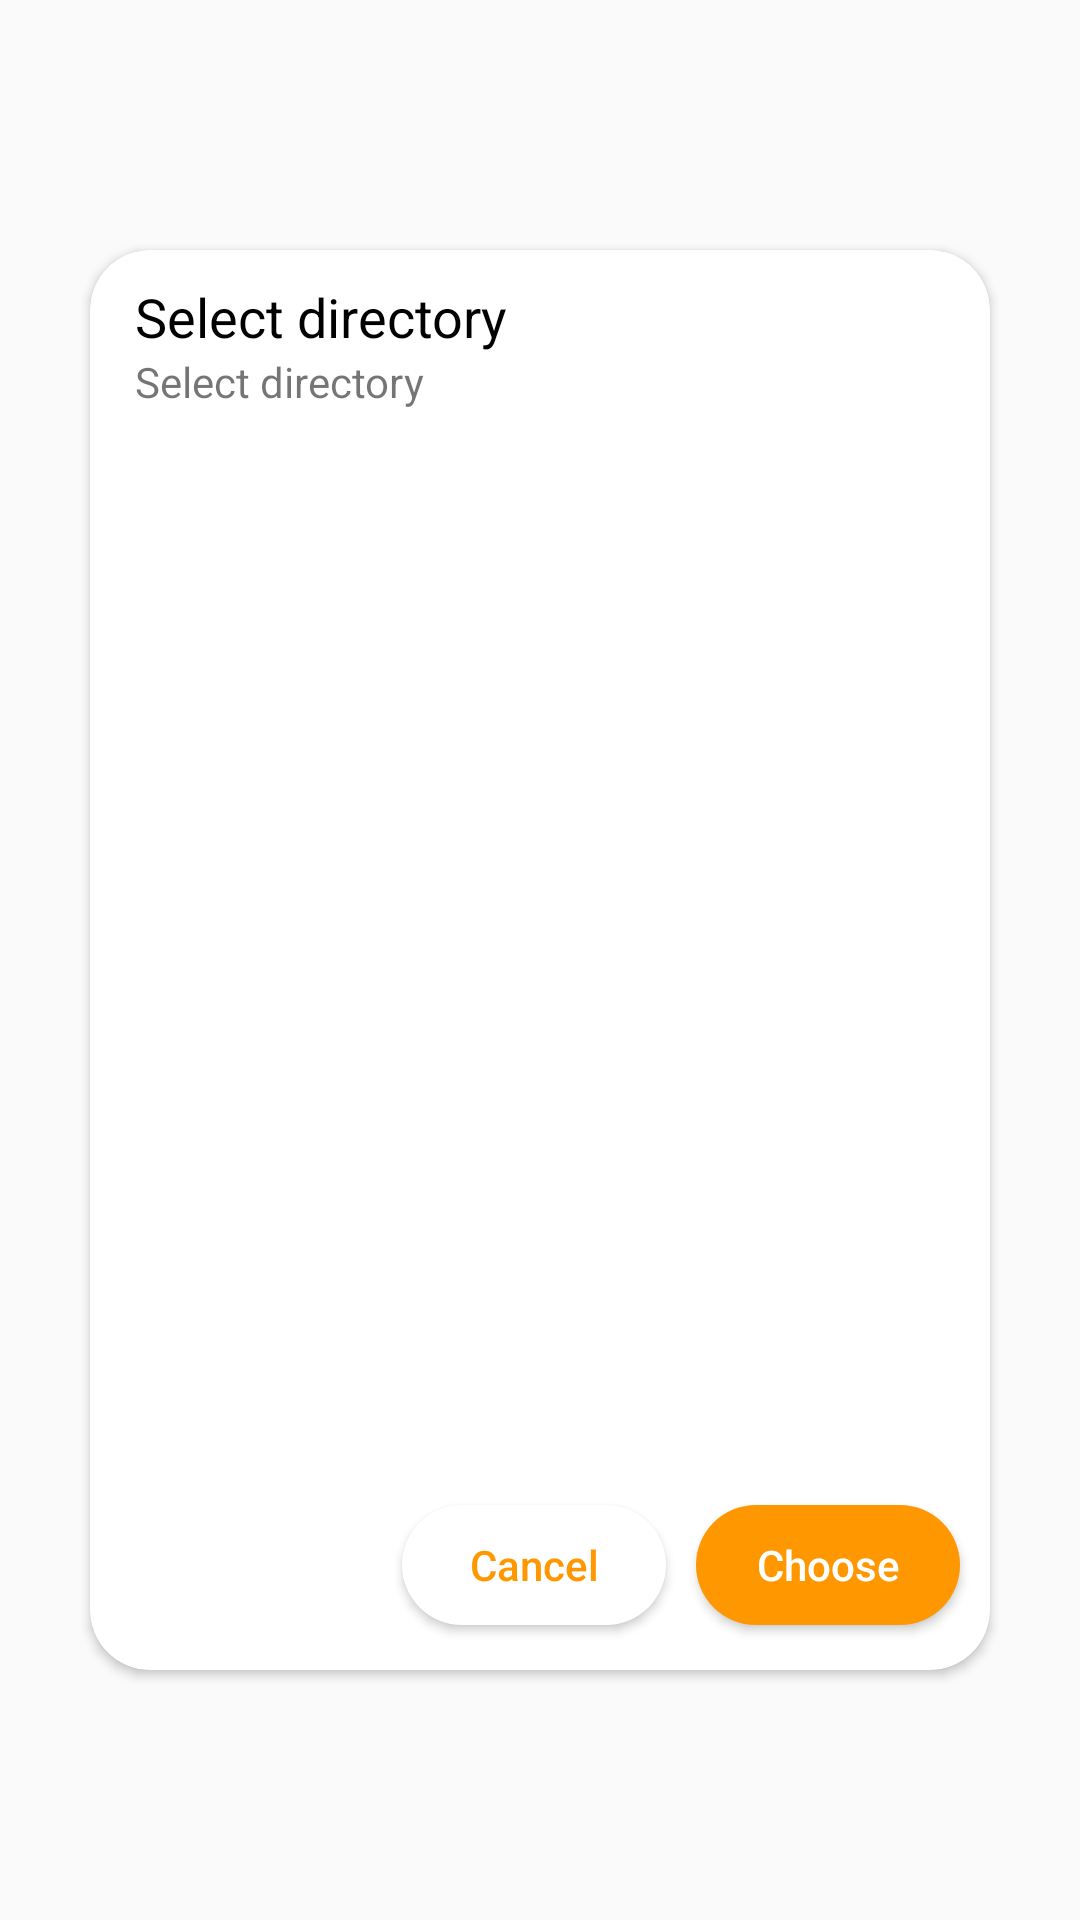

Android layout source for this screen:
<!-- AndroidManifest.xml: application theme AppTheme -->
<!-- res/layout/alert_picker_directory.xml -->
<?xml version="1.0" encoding="utf-8"?>
<RelativeLayout xmlns:android="http://schemas.android.com/apk/res/android"
    xmlns:app="http://schemas.android.com/apk/res-auto"
    android:layout_width="match_parent"
    android:layout_height="wrap_content"
    app:cardCornerRadius="@dimen/top_corner_radius">

    <androidx.cardview.widget.CardView
        android:layout_width="@dimen/alert_dialog_width"
        android:layout_height="wrap_content"
        android:layout_centerInParent="true"
        app:cardCornerRadius="@dimen/top_corner_radius">

        <LinearLayout
            android:layout_width="match_parent"
            android:layout_height="wrap_content"
            android:layout_marginStart="5dp"
            android:layout_marginTop="10dp"
            android:layout_marginEnd="5dp"
            android:layout_marginBottom="10dp"
            android:orientation="vertical">


            <TextView
                android:layout_width="wrap_content"
                android:layout_height="wrap_content"
                android:layout_marginHorizontal="10dp"
                android:text="@string/select_directory"
                android:textColor="@color/black"
                android:textSize="18sp" />

            <TextView
                android:id="@+id/currentDir"
                android:layout_width="wrap_content"
                android:layout_height="wrap_content"
                android:layout_marginHorizontal="10dp"
                android:ellipsize="start"
                android:singleLine="true"
                android:text="@string/select_directory"
                android:textSize="14sp" />

            <androidx.recyclerview.widget.RecyclerView
                android:id="@+id/dirList"
                android:layout_width="match_parent"
                android:layout_height="350dp"
                android:layout_marginHorizontal="10dp"
                android:layout_marginVertical="5dp"
                android:text="@string/clear_transferring_history_detail"
                android:textSize="14sp" />

            <LinearLayout
                android:layout_width="wrap_content"
                android:layout_height="wrap_content"
                android:layout_gravity="end"
                android:orientation="horizontal">

                <androidx.appcompat.widget.AppCompatButton
                    android:id="@+id/btnCancel"
                    android:layout_width="wrap_content"
                    android:layout_height="40dp"
                    android:layout_margin="5dp"
                    android:background="@drawable/round"
                    android:elevation="0dp"
                    android:gravity="center"
                    android:paddingStart="15dp"
                    android:paddingEnd="15dp"
                    android:text="@string/cancel"
                    android:textAlignment="gravity"
                    android:textAllCaps="false"
                    android:textColor="@color/colorAccent" />

                <androidx.appcompat.widget.AppCompatButton
                    android:id="@+id/btnChoose"
                    android:layout_width="wrap_content"
                    android:layout_height="40dp"
                    android:layout_margin="5dp"
                    android:background="@drawable/round"
                    android:backgroundTint="@color/colorAccent"
                    android:elevation="0dp"
                    android:gravity="center"
                    android:paddingStart="15dp"
                    android:paddingEnd="15dp"
                    android:text="@string/choose"
                    android:textAlignment="gravity"
                    android:textAllCaps="false"
                    android:textColor="@color/white" />
            </LinearLayout>
        </LinearLayout>
    </androidx.cardview.widget.CardView>
</RelativeLayout>
<!-- resources referenced by this layout -->
<resources>
  <color name="black">#000000</color>
  <color name="colorAccent">#FF9800</color>
  <color name="white">#ffffff</color>
  <dimen name="alert_dialog_width">300dp</dimen>
  <dimen name="top_corner_radius">20dp</dimen>
  <!-- drawable round (drawable) -->
  <?xml version="1.0" encoding="utf-8"?>
  <shape xmlns:android="http://schemas.android.com/apk/res/android">
      <corners android:radius="25pt" />
      <solid android:color="@color/white" />
  </shape>
  <string name="cancel">Cancel</string>
  <string name="choose">Choose</string>
  <string name="clear_transferring_history_detail">"This will not delete the actual file from storage."</string>
  <string name="select_directory">Select directory</string>
  <style name="AppTheme" parent="Theme.AppCompat.Light.DarkActionBar">
          
          <item name="colorPrimary">@color/colorPrimary</item>
          <item name="colorPrimaryDark">@color/colorPrimaryDark</item>
          <item name="colorAccent">@color/colorAccent</item>
          <item name="android:navigationBarColor">@color/colorPrimary</item>
          <item name="actionModeStyle">@style/ActionMode</item>
          <item name="android:homeAsUpIndicator">@drawable/ic_home_as_up_indicator</item>
      </style>
  <color name="colorPrimary">#00324C</color>
  <color name="colorPrimaryDark">#002335</color>
  <style name="ActionMode" parent="Widget.AppCompat.ActionMode">
          <item name="background">@color/colorPrimary</item>
      </style>
  <!-- drawable ic_home_as_up_indicator (drawable) -->
  <vector xmlns:android="http://schemas.android.com/apk/res/android"
      android:width="24dp"
      android:height="24dp"
      android:viewportWidth="24"
      android:viewportHeight="24">
    <path
        android:fillColor="@color/white"
        android:pathData="M20,11H6.83l2.88,-2.88c0.39,-0.39 0.39,-1.02 0,-1.41 -0.39,-0.39 -1.02,-0.39 -1.41,0L3.71,11.3c-0.39,0.39 -0.39,1.02 0,1.41L8.3,17.3c0.39,0.39 1.02,0.39 1.41,0 0.39,-0.39 0.39,-1.02 0,-1.41L6.83,13H20c0.55,0 1,-0.45 1,-1s-0.45,-1 -1,-1z"/>
  </vector>
</resources>
